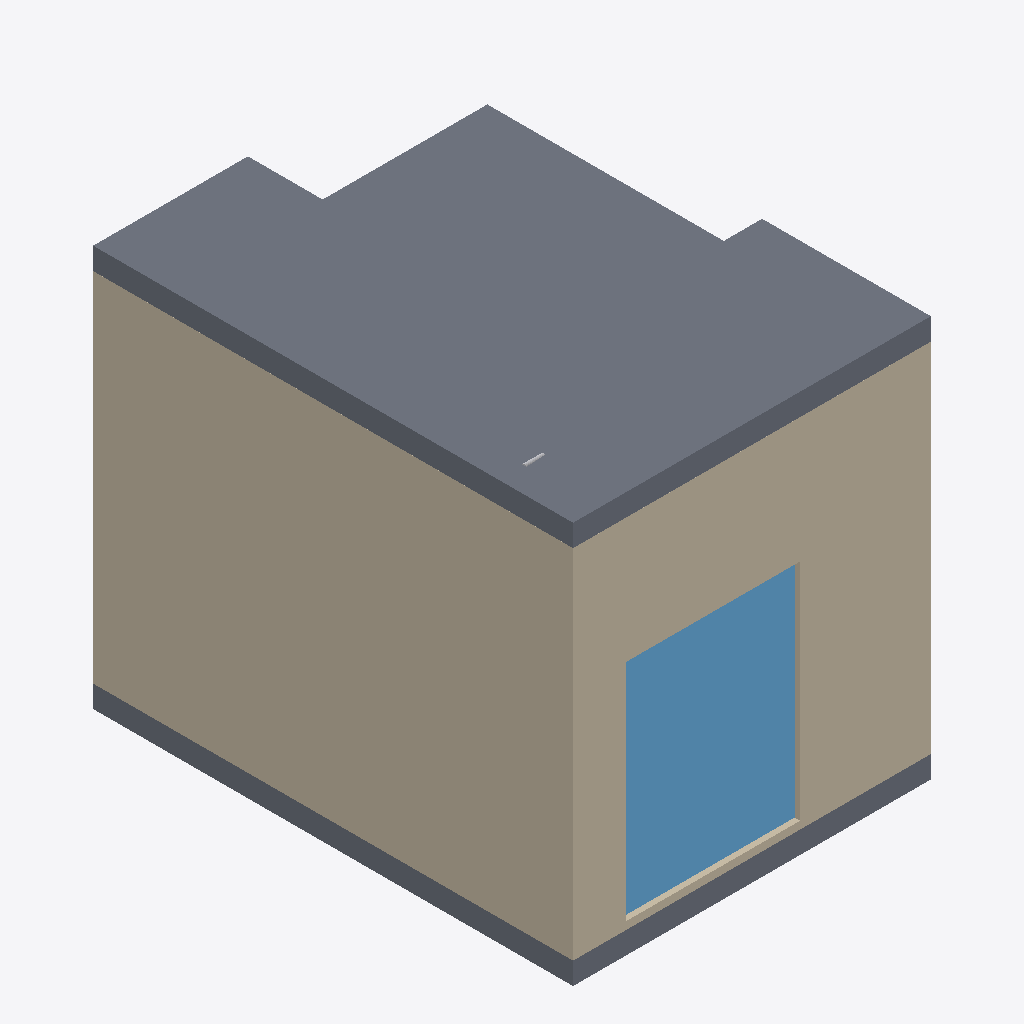
Isometric view of an IFC building model (IFC-SPF (STEP), schema IFC4, length unit millimetre), seen from the south-west, elements coloured by IFC class: 2 walls (beige), 2 slabs (grey), 1 window (light blue), 1 other element (light grey).
Extent 3.2 m × 4.4 m × 3.7 m (x, y, z). Storeys (1): Default storey at 0.00 m. Elements (32): 13 IfcFlowSegment, 8 IfcWall, 7 IfcFlowFitting, 2 IfcSlab, 1 IfcDoor, 1 IfcWindow.

HEADER;
FILE_DESCRIPTION((''),'2;1');
FILE_NAME('Name','2022-03-14T17:30:05',(''),(''),'Processor version 5.1.0.0','Originating System','');
FILE_SCHEMA(('IFC4'));
ENDSEC;
DATA;
#1=IFCPROJECT('0k4nTczpPB$R5P8sK71v8P',#2,'Model',$,$,$,$,(#19,#22),#7);
#23=IFCBUILDING('1Opt57s3n2Pv7p2H2wmH7Z',#2,'Building',$,$,#24,$,$,.ELEMENT.,$,$,$);
#28=IFCBUILDINGSTOREY('28SGLR4858k9E_M0FQbzKp',#2,'Default storey',$,$,$,$,$,$,0.0);
#55=IFCWALL('3NwkO4Pxr0WRwD2LweNIo$',#2,$,$,$,#24,#56,'1',.NOTDEFINED.);
#422=IFCSLAB('3POJMk5HLBm8WJqc0Hqw7D',#2,$,$,$,#24,#423,$,$);
#88=IFCWALL('2K032zcETBwh12rOL0Kz2S',#2,$,$,$,#24,#89,'2',.NOTDEFINED.);
#319=IFCWINDOW('3YXBD17jr5MO$hIuGCdfv8',#2,$,$,$,#24,#320,$,$,$,.NOTDEFINED.,$,$);
#395=IFCSLAB('08FaMJh9j3UeJBsKItOmSZ',#2,$,$,$,#24,#396,$,$);
#556=IFCFLOWSEGMENT('1UOKdhDRj3zf2$qg21nyOA',#2,'',$,$,#24,#557,$);
ENDSEC;